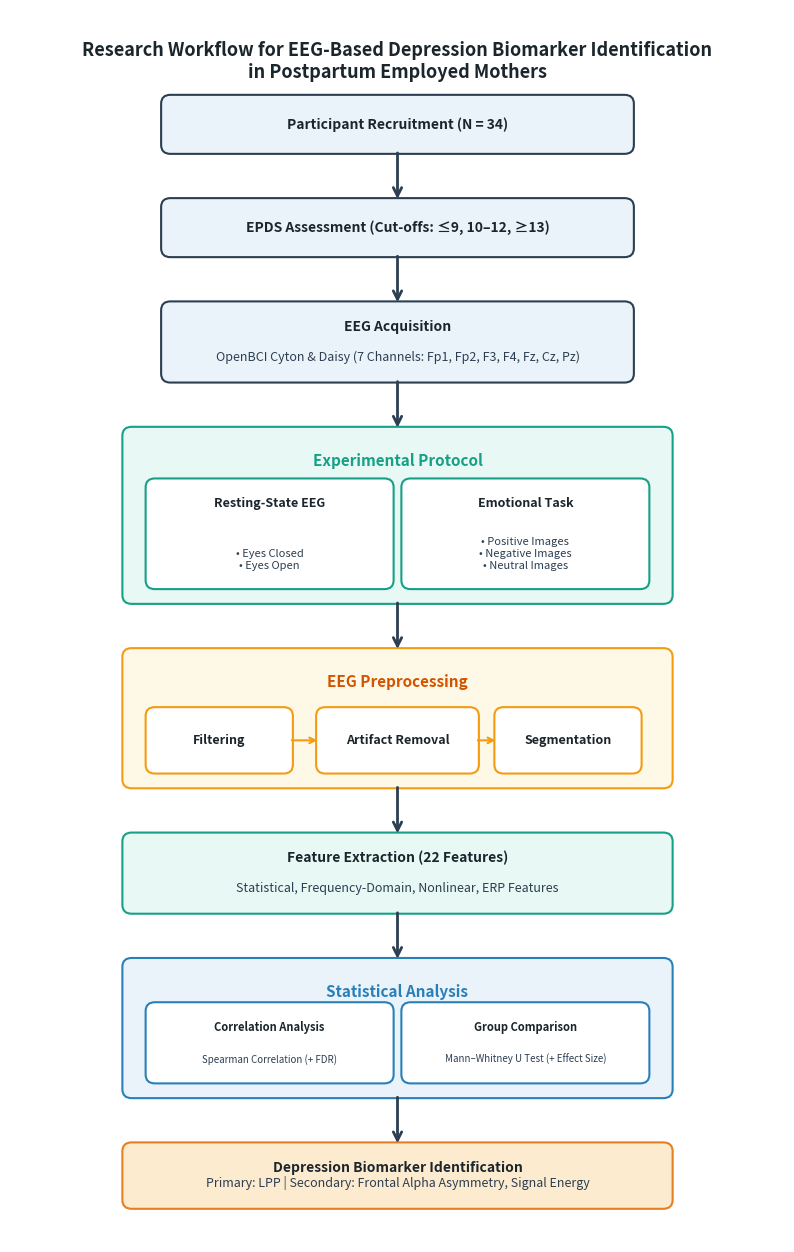

The script that saved this image:
import matplotlib.pyplot as plt
import matplotlib.patches as patches

fig, ax = plt.subplots(figsize=(10, 16))
ax.set_xlim(0, 10)
ax.set_ylim(-0.5, 16.2)
ax.axis('off')

# Box Drawing Helper
def draw_box(ax, x, y, w, h, title='', text='', bg='#EBF3FA', border='#2C3E50', fontsize=10):
    rect = patches.FancyBboxPatch((x, y), w, h, boxstyle="round,pad=0.05,rounding_size=0.12", 
                                  linewidth=1.5, edgecolor=border, facecolor=bg)
    ax.add_patch(rect)
    
    if title and text:
        ax.text(x + w/2, y + h - 0.2, title, weight='bold', ha='center', va='top', fontsize=fontsize, color='#1A252C')
        ax.text(x + w/2, y + 0.2, text, ha='center', va='bottom', fontsize=fontsize-1, color='#2C3E50')
    elif title:
        ax.text(x + w/2, y + h/2, title, weight='bold', ha='center', va='center', fontsize=fontsize, color='#1A252C')
    elif text:
        ax.text(x + w/2, y + h/2, text, ha='center', va='center', fontsize=fontsize, color='#2C3E50')

def draw_arrow(ax, y_start, y_end, x=5.0):
    ax.annotate('', xy=(x, y_end), xytext=(x, y_start),
                arrowprops=dict(arrowstyle="->", color='#2C3E50', lw=2, mutation_scale=15))

# Header Title
ax.text(5.0, 15.5, "Research Workflow for EEG-Based Depression Biomarker Identification\nin Postpartum Employed Mothers", 
        fontsize=13, fontweight='bold', ha='center', va='center', color='#1A252C')

# Step 1: Participant Recruitment
draw_box(ax, 2.0, 14.3, 6.0, 0.7, title="Participant Recruitment (N = 34)")
draw_arrow(ax, 14.3, 13.6)

# Step 2: EPDS Assessment
draw_box(ax, 2.0, 12.9, 6.0, 0.7, title="EPDS Assessment (Cut-offs: ≤9, 10–12, ≥13)")
draw_arrow(ax, 12.9, 12.2)

# Step 3: EEG Acquisition
draw_box(ax, 2.0, 11.2, 6.0, 1.0, title="EEG Acquisition", text="OpenBCI Cyton & Daisy (7 Channels: Fp1, Fp2, F3, F4, Fz, Cz, Pz)")
draw_arrow(ax, 11.2, 10.5)

# Step 4: Experimental Protocol (Container Box)
draw_box(ax, 1.5, 8.2, 7.0, 2.3, bg='#E8F8F5', border='#16A085')
ax.text(5.0, 10.2, "Experimental Protocol", weight='bold', ha='center', va='top', fontsize=11, color='#16A085')
draw_box(ax, 1.8, 8.4, 3.1, 1.4, title="Resting-State EEG", text="• Eyes Closed\n• Eyes Open", bg='#FFFFFF', border='#16A085', fontsize=9)
draw_box(ax, 5.1, 8.4, 3.1, 1.4, title="Emotional Task", text="• Positive Images\n• Negative Images\n• Neutral Images", bg='#FFFFFF', border='#16A085', fontsize=9)
draw_arrow(ax, 8.2, 7.5)

# Step 5: EEG Preprocessing (Container Box)
draw_box(ax, 1.5, 5.7, 7.0, 1.8, bg='#FEF9E7', border='#F39C12')
ax.text(5.0, 7.2, "EEG Preprocessing", weight='bold', ha='center', va='top', fontsize=11, color='#D35400')
draw_box(ax, 1.8, 5.9, 1.8, 0.8, title="Filtering", bg='#FFFFFF', border='#F39C12', fontsize=9)
ax.annotate('', xy=(4.0, 6.3), xytext=(3.6, 6.3), arrowprops=dict(arrowstyle="->", color='#F39C12', lw=1.5))
draw_box(ax, 4.0, 5.9, 2.0, 0.8, title="Artifact Removal", bg='#FFFFFF', border='#F39C12', fontsize=9)
ax.annotate('', xy=(6.3, 6.3), xytext=(6.0, 6.3), arrowprops=dict(arrowstyle="->", color='#F39C12', lw=1.5))
draw_box(ax, 6.3, 5.9, 1.8, 0.8, title="Segmentation", bg='#FFFFFF', border='#F39C12', fontsize=9)
draw_arrow(ax, 5.7, 5.0)

# Step 6: Feature Extraction
draw_box(ax, 1.5, 4.0, 7.0, 1.0, title="Feature Extraction (22 Features)", 
         text="Statistical, Frequency-Domain, Nonlinear, ERP Features", bg='#E8F8F5', border='#16A085')
draw_arrow(ax, 4.0, 3.3)

# Step 7: Statistical Analysis (Container Box)
draw_box(ax, 1.5, 1.5, 7.0, 1.8, bg='#EBF3FA', border='#2980B9')
ax.text(5.0, 3.0, "Statistical Analysis", weight='bold', ha='center', va='top', fontsize=11, color='#2980B9')
draw_box(ax, 1.8, 1.7, 3.1, 1.0, title="Correlation Analysis", text="Spearman Correlation (+ FDR)", bg='#FFFFFF', border='#2980B9', fontsize=8)
draw_box(ax, 5.1, 1.7, 3.1, 1.0, title="Group Comparison", text="Mann–Whitney U Test (+ Effect Size)", bg='#FFFFFF', border='#2980B9', fontsize=8)
draw_arrow(ax, 1.5, 0.8)

# Step 8: Biomarker Identification (Lifted up above y=0)
draw_box(ax, 1.5, 0.0, 7.0, 0.8, title="Depression Biomarker Identification", 
         text="Primary: LPP | Secondary: Frontal Alpha Asymmetry, Signal Energy", bg='#FDEBD0', border='#E67E22')

plt.savefig("Research_Workflow_Diagram_PERFECT.png", dpi=300, bbox_inches='tight')
